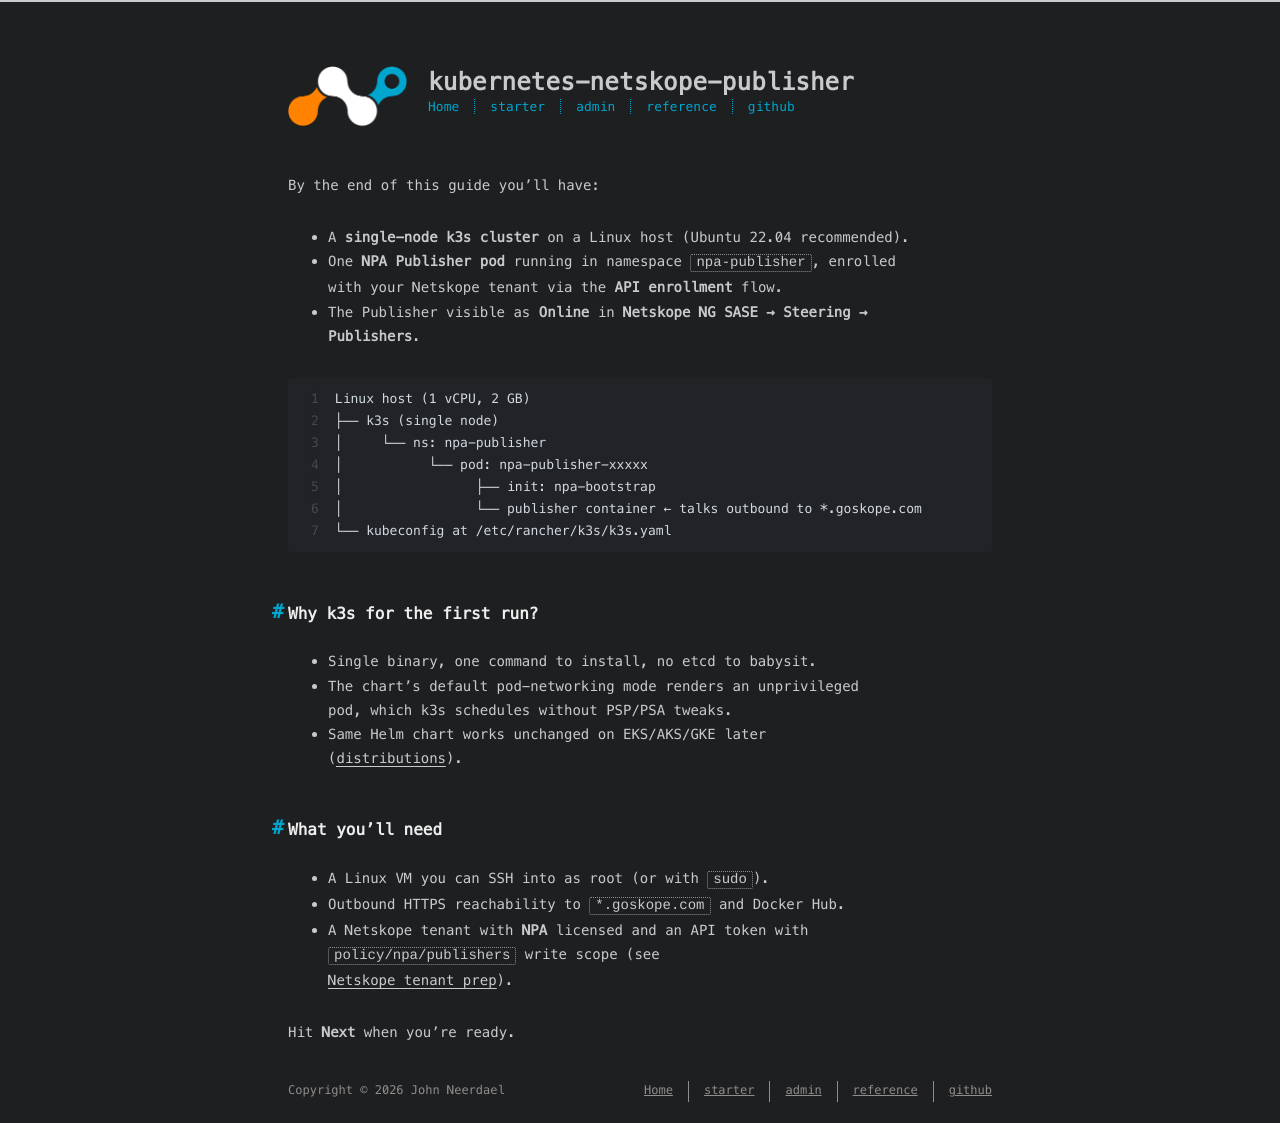

repository: johnneerdael/kubernetes-netskope-publisher · page: starter/01-what-youll-build.html · generator: jekyll

---
title: What you'll build
date: 2026-05-18
---

By the end of this guide you'll have:

- A **single-node k3s cluster** on a Linux host (Ubuntu 22.04 recommended).
- One **NPA Publisher pod** running in namespace `npa-publisher`, enrolled
  with your Netskope tenant via the **API enrollment** flow.
- The Publisher visible as **Online** in **Netskope NG SASE → Steering →
  Publishers**.

```text
   Linux host (1 vCPU, 2 GB)
   ├── k3s (single node)
   │     └── ns: npa-publisher
   │           └── pod: npa-publisher-xxxxx
   │                 ├── init: npa-bootstrap
   │                 └── publisher container ← talks outbound to *.goskope.com
   └── kubeconfig at /etc/rancher/k3s/k3s.yaml
```

## Why k3s for the first run?

- Single binary, one command to install, no etcd to babysit.
- The chart's default pod-networking mode renders an unprivileged
  pod, which k3s schedules without PSP/PSA tweaks.
- Same Helm chart works unchanged on EKS/AKS/GKE later
  ([distributions](/kubernetes-netskope-publisher/admin/chart/distributions/)).

## What you'll need

- A Linux VM you can SSH into as root (or with `sudo`).
- Outbound HTTPS reachability to `*.goskope.com` and Docker Hub.
- A Netskope tenant with **NPA** licensed and an API token with
  `policy/npa/publishers` write scope (see
  [Netskope tenant prep](/kubernetes-netskope-publisher/starter/04-netskope-tenant-prep/)).

Hit **Next** when you're ready.
